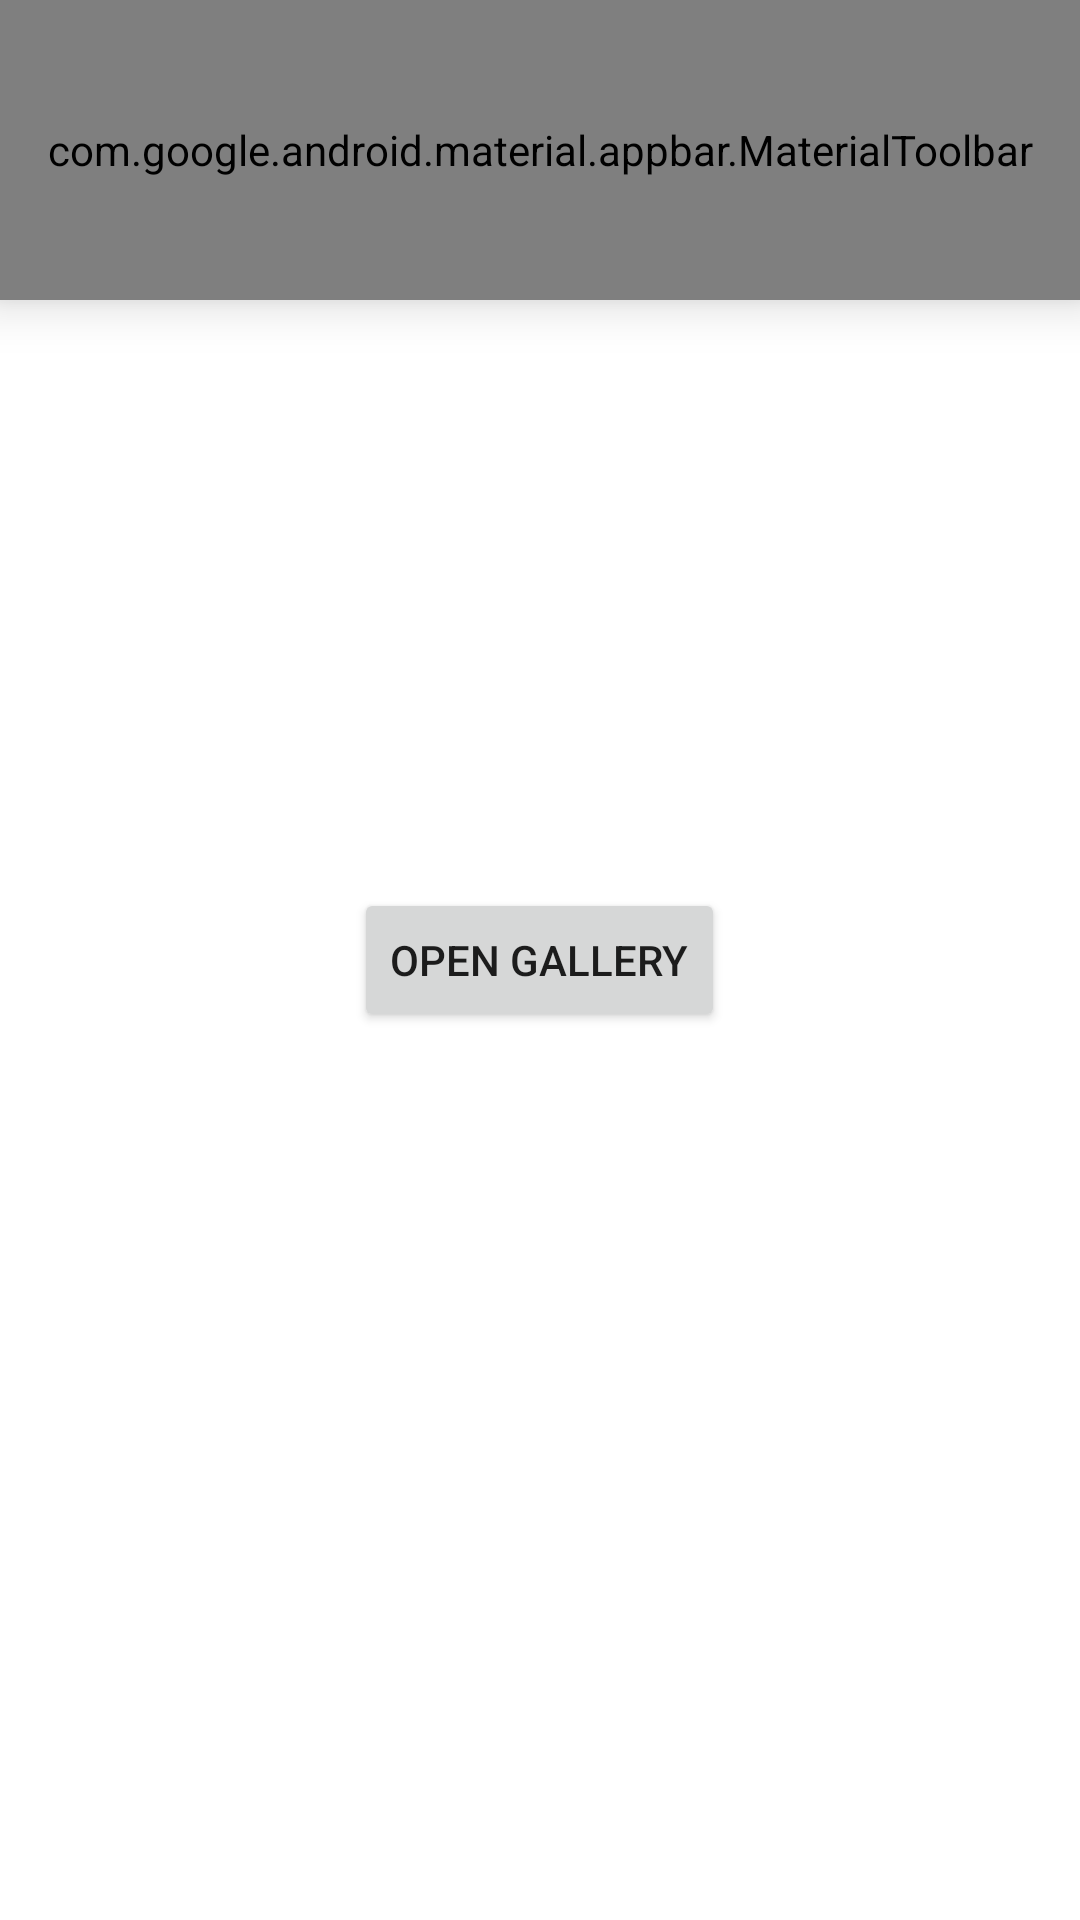

Produce the Android XML layout that renders to this screen, including the resource entries it uses.
<!-- AndroidManifest.xml: application theme Theme.ColorPal -->
<!-- res/layout/fragment_picker.xml -->
<?xml version="1.0" encoding="utf-8"?>
<FrameLayout xmlns:android="http://schemas.android.com/apk/res/android"
    xmlns:app="http://schemas.android.com/apk/res-auto"
    xmlns:tools="http://schemas.android.com/tools"
    android:layout_width="match_parent"
    android:layout_height="match_parent"
    tools:context=".main.fragments.PickerFragment">

    <com.google.android.material.appbar.MaterialToolbar
        android:id="@+id/materialToolbar"
        style="@style/Widget.MaterialComponents.Toolbar.Primary"
        android:layout_width="match_parent"
        android:layout_height="100dp"
        android:background="?colorSurface"
        android:elevation="10dp"
        android:gravity="bottom"
        app:layout_constraintEnd_toEndOf="parent"
        app:layout_constraintStart_toStartOf="parent"
        app:layout_constraintTop_toTopOf="parent"
        app:title="Pick An Image"
        app:titleTextAppearance="?attr/textAppearanceHeadline4"
        app:titleTextColor="?colorPrimary" />

    <Button
        android:id="@+id/open_gallery_button"
        android:layout_width="wrap_content"
        android:layout_height="wrap_content"
        android:layout_gravity="center"
        android:text="@string/open_gallery_button_text" />

</FrameLayout>
<!-- resources referenced by this layout -->
<resources>
  <string name="open_gallery_button_text">open gallery</string>
  <style name="Theme.ColorPal" parent="Base.Theme.ColorPal">
          
          <item name="colorPrimary">@color/orange</item>
          <item name="colorPrimaryVariant">?colorPrimary</item>
          <item name="colorOnPrimary">@color/white</item>
          
          <item name="colorSecondary">@color/light_green</item>
          <item name="colorSecondaryVariant">?colorSecondary</item>
          <item name="colorOnSecondary">@color/black</item>
          <item name="isDarkTheme">false</item>
      </style>
  <style name="Base.Theme.ColorPal" parent="Theme.MaterialComponents.DayNight.NoActionBar">
          <item name="android:statusBarColor">?colorPrimary</item>
          <item name="android:windowLightStatusBar" tools:targetApi="m">?isDarkTheme</item>
      </style>
  <color name="white">#FFFFFFFF</color>
  <color name="black">#FF000000</color>
</resources>
